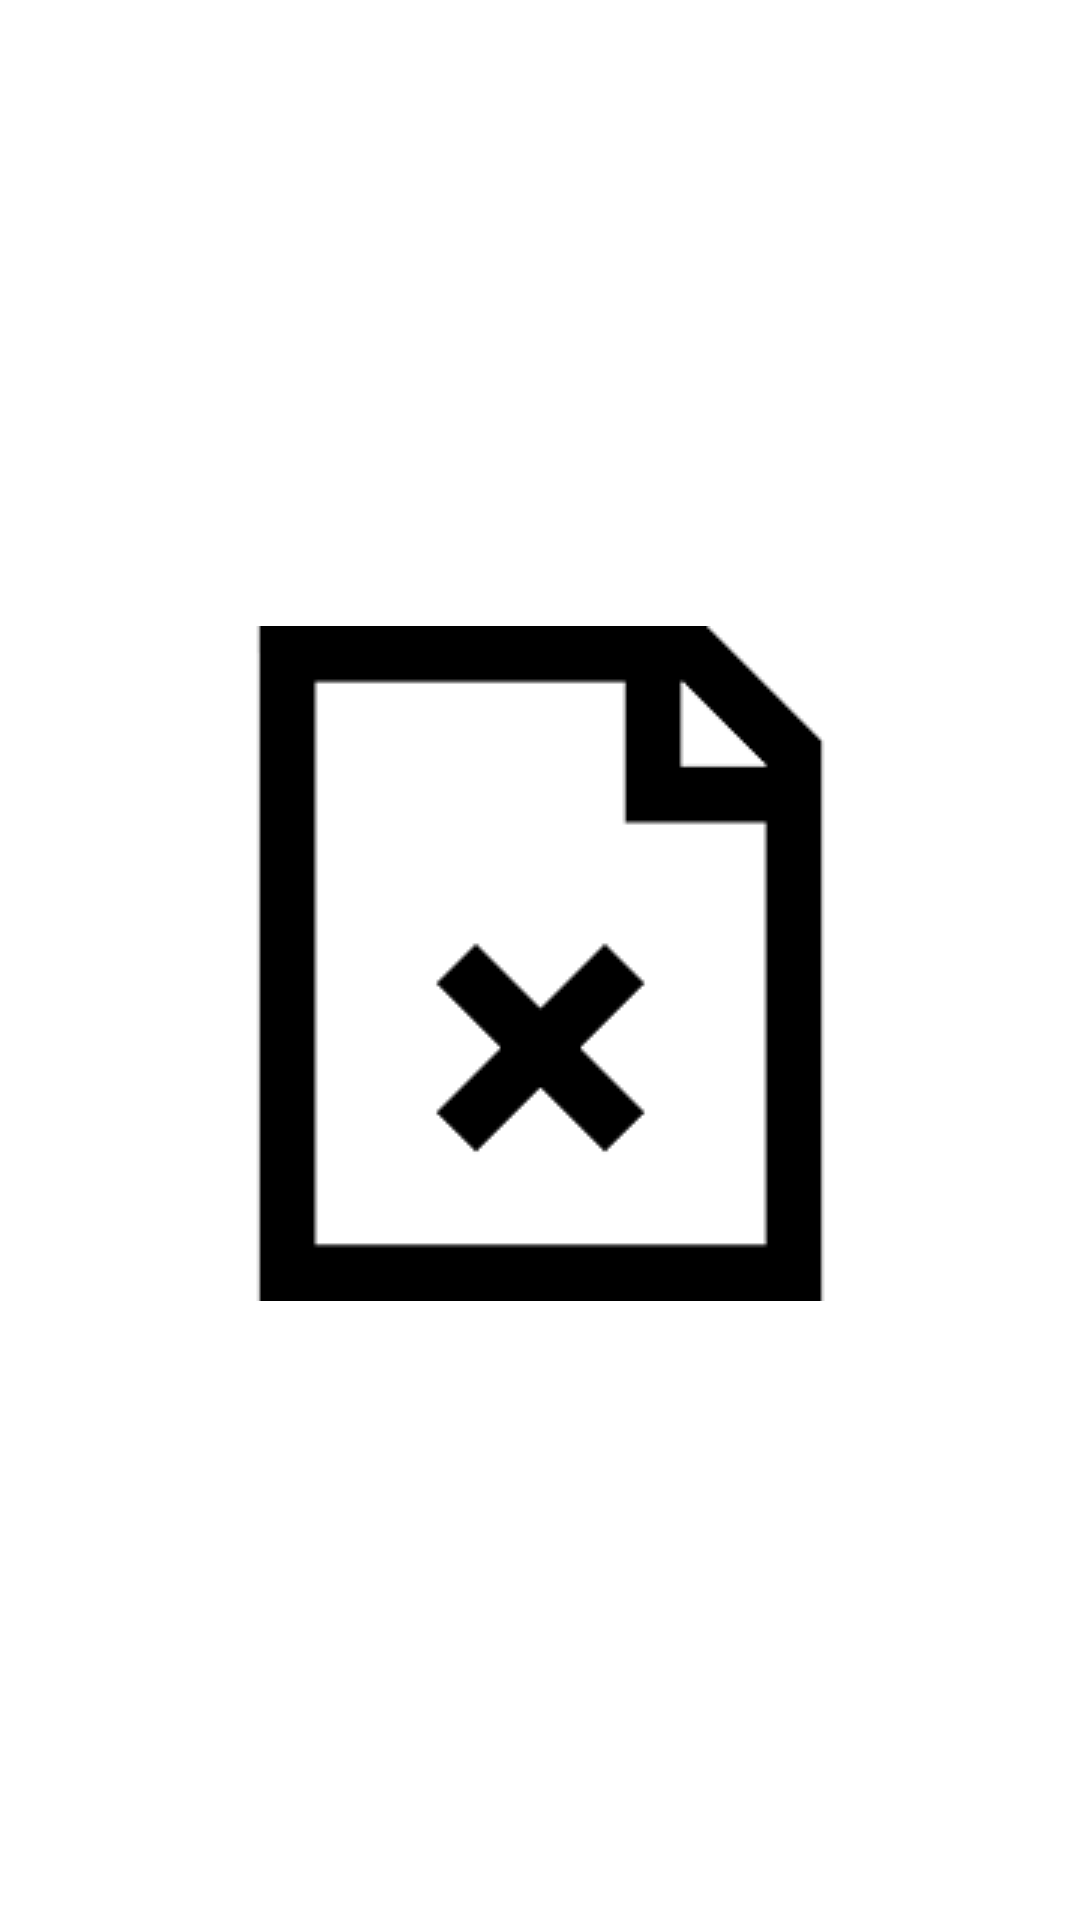

Layout XML and referenced resources for this Android screen:
<!-- AndroidManifest.xml: application theme Theme.BarCodeScannerLux -->
<!-- res/layout/product_layout.xml -->
<?xml version="1.0" encoding="utf-8"?>
<ScrollView xmlns:android="http://schemas.android.com/apk/res/android"
    xmlns:app="http://schemas.android.com/apk/res-auto"
    xmlns:tools="http://schemas.android.com/tools"
    android:layout_width="match_parent"
    android:layout_height="wrap_content">

    <androidx.constraintlayout.widget.ConstraintLayout
        android:layout_width="match_parent"
        android:layout_height="wrap_content"
        android:layout_gravity="center">

        <TextView
            android:id="@+id/name_textview"
            android:layout_width="wrap_content"
            android:layout_height="wrap_content"
            android:layout_marginTop="50dp"
            android:textAlignment="center"
            android:textColor="@color/black"
            android:textSize="20sp"
            android:textStyle="bold"
            app:layout_constraintLeft_toLeftOf="parent"
            app:layout_constraintRight_toRightOf="parent"
            app:layout_constraintTop_toTopOf="parent"
            tools:text="Missing name" />

        <ImageView
            android:id="@+id/product_imageview"
            android:layout_width="wrap_content"
            android:layout_height="wrap_content"
            android:layout_marginTop="20dp"
            android:scaleType="fitXY"
            android:src="@drawable/missing_pic"
            app:layout_constraintLeft_toLeftOf="parent"
            app:layout_constraintRight_toRightOf="parent"
            app:layout_constraintTop_toBottomOf="@+id/name_textview" />

        <TextView
            android:id="@+id/nutriscore_textview"
            android:layout_width="wrap_content"
            android:layout_height="wrap_content"
            android:layout_marginTop="15dp"
            android:gravity="center"
            android:textSize="15sp"
            android:textStyle="bold"
            app:layout_constraintHorizontal_bias="0.501"
            app:layout_constraintLeft_toLeftOf="parent"
            app:layout_constraintRight_toRightOf="parent"
            app:layout_constraintTop_toBottomOf="@+id/product_imageview"
            tools:text="Missing Nutriscore" />

        <TextView
            android:id="@+id/ecoscore_textview"
            android:layout_width="wrap_content"
            android:layout_height="wrap_content"
            android:layout_marginTop="10dp"
            android:gravity="center"
            android:textSize="15sp"
            android:textStyle="bold"
            app:layout_constraintEnd_toEndOf="parent"
            app:layout_constraintHorizontal_bias="0.498"
            app:layout_constraintStart_toStartOf="parent"
            app:layout_constraintTop_toBottomOf="@+id/nutriscore_textview"
            tools:text="Missing Ecoscore" />

        <TextView
            android:id="@+id/ingredient_textview"
            android:layout_width="wrap_content"
            android:layout_height="wrap_content"
            android:layout_gravity="center"
            android:layout_marginTop="10dp"
            android:gravity="center"
            android:textColor="@color/black"
            app:layout_constraintEnd_toEndOf="parent"
            app:layout_constraintHorizontal_bias="0.506"
            app:layout_constraintStart_toStartOf="parent"
            app:layout_constraintTop_toBottomOf="@+id/ecoscore_textview"
            tools:text="Missing ingredients" />

    </androidx.constraintlayout.widget.ConstraintLayout>
</ScrollView>
<!-- resources referenced by this layout -->
<resources>
  <color name="black">#FF000000</color>
  <!-- drawable missing_pic: png bitmap (drawable, 1317 bytes) -->
  <style name="Theme.BarCodeScannerLux" parent="Theme.MaterialComponents.DayNight.DarkActionBar">
          
          <item name="colorPrimary">@color/purple_500</item>
          <item name="colorPrimaryVariant">@color/purple_700</item>
          <item name="colorOnPrimary">@color/white</item>
          
          <item name="colorSecondary">@color/teal_200</item>
          <item name="colorSecondaryVariant">@color/teal_700</item>
          <item name="colorOnSecondary">@color/black</item>
          
          <item name="android:statusBarColor" tools:targetApi="l">?attr/colorPrimaryVariant</item>
          
      </style>
  <color name="purple_500">#FF6200EE</color>
  <color name="purple_700">#FF3700B3</color>
  <color name="white">#FFFFFFFF</color>
  <color name="teal_200">#FF03DAC5</color>
  <color name="teal_700">#FF018786</color>
</resources>
